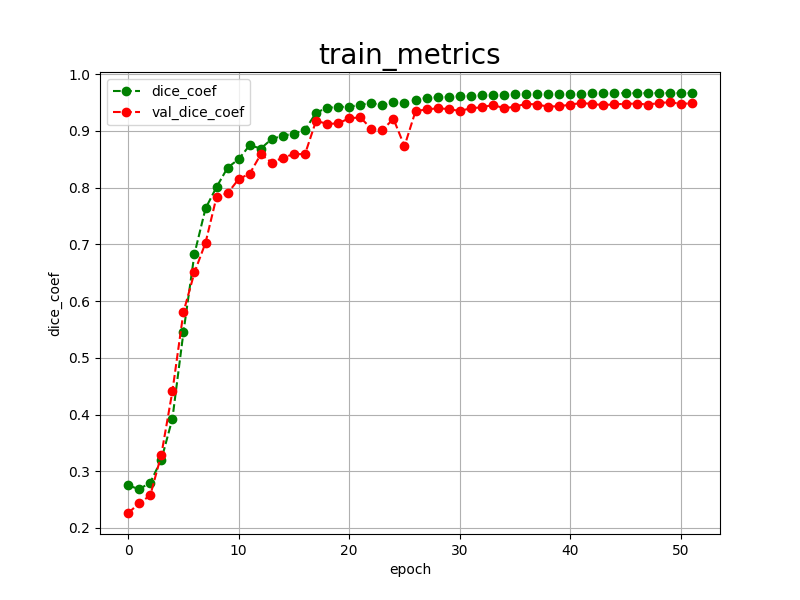

Data behind this chart, as committed beside it:
epoch, dice_coef, val_dice_coef, 
0, 0.2751, 0.2264
1, 0.2683, 0.2435
2, 0.2801, 0.2575
3, 0.3203, 0.3292
4, 0.3926, 0.4408
5, 0.5449, 0.5803
6, 0.6834, 0.6506
7, 0.7633, 0.7028
8, 0.8011, 0.7839
9, 0.8352, 0.7900
10, 0.8501, 0.8150
11, 0.8747, 0.8245
12, 0.8688, 0.8587
13, 0.8858, 0.8441
14, 0.8912, 0.8527
15, 0.8953, 0.8591
16, 0.9015, 0.8589
17, 0.9320, 0.9178
18, 0.9404, 0.9122
19, 0.9424, 0.9131
20, 0.9422, 0.9222
21, 0.9461, 0.9237
22, 0.9488, 0.9038
23, 0.9451, 0.9013
24, 0.9513, 0.9213
25, 0.9494, 0.8729
26, 0.9539, 0.9347
27, 0.9581, 0.9378
28, 0.9592, 0.9397
29, 0.9599, 0.9385
30, 0.9610, 0.9349
31, 0.9617, 0.9399
32, 0.9625, 0.9414
33, 0.9631, 0.9457
34, 0.9639, 0.9400
35, 0.9644, 0.9424
36, 0.9647, 0.9479
37, 0.9651, 0.9462
38, 0.9654, 0.9428
39, 0.9656, 0.9434
40, 0.9658, 0.9461
41, 0.9657, 0.9492
42, 0.9661, 0.9473
43, 0.9664, 0.9454
44, 0.9666, 0.9468
45, 0.9666, 0.9476
46, 0.9663, 0.9481
47, 0.9666, 0.9464
48, 0.9666, 0.9488
49, 0.9667, 0.9507
50, 0.9665, 0.9473
51, 0.9667, 0.9488
